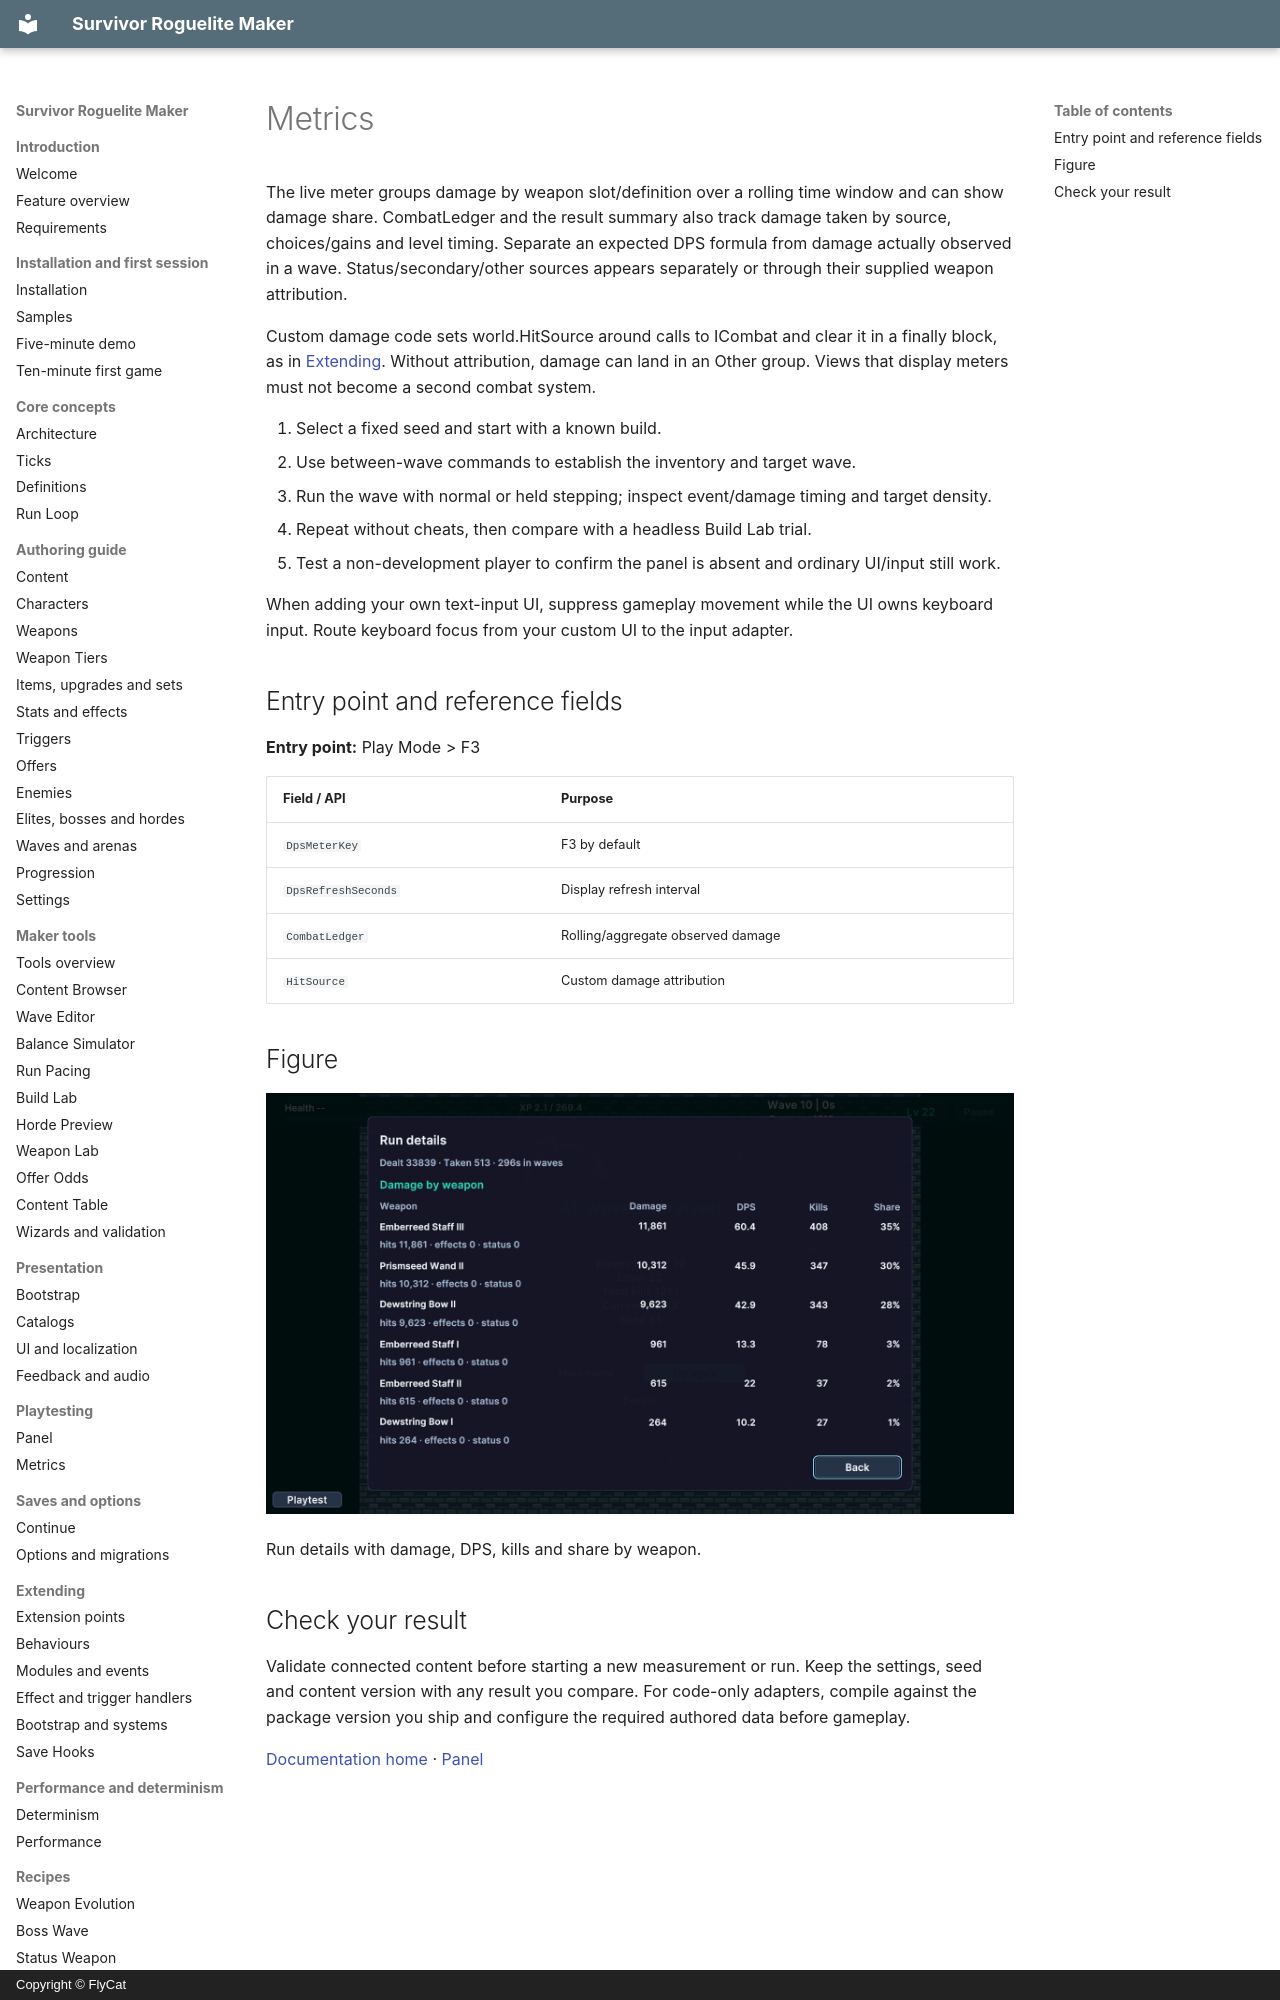

repository: hyunter777/survivor-roguelite-maker-docs · page: en/playtesting/metrics/index.html · generator: mkdocs · copyright: Copyright © FlyCat

# Metrics

The live meter groups damage by weapon slot/definition over a rolling time window and can show damage share. CombatLedger and the result summary also track damage taken by source, choices/gains and level timing. Separate an expected DPS formula from damage actually observed in a wave. Status/secondary/other sources appears separately or through their supplied weapon attribution.

Custom damage code sets world.HitSource around calls to ICombat and clear it in a finally block, as in [Extending](../extending/index.md). Without attribution, damage can land in an Other group. Views that display meters must not become a second combat system.

1. Select a fixed seed and start with a known build.
2. Use between-wave commands to establish the inventory and target wave.
3. Run the wave with normal or held stepping; inspect event/damage timing and target density.
4. Repeat without cheats, then compare with a headless Build Lab trial.
5. Test a non-development player to confirm the panel is absent and ordinary UI/input still work.

When adding your own text-input UI, suppress gameplay movement while the UI owns keyboard input. Route keyboard focus from your custom UI to the input adapter.

## Entry point and reference fields

**Entry point:** Play Mode > F3

| Field / API | Purpose |
|---|---|
| `DpsMeterKey` | F3 by default |
| `DpsRefreshSeconds` | Display refresh interval |
| `CombatLedger` | Rolling/aggregate observed damage |
| `HitSource` | Custom damage attribution |

## Figure

![Run details with damage, DPS, kills and share by weapon.](../../assets/run-summary.png)

Run details with damage, DPS, kills and share by weapon.
